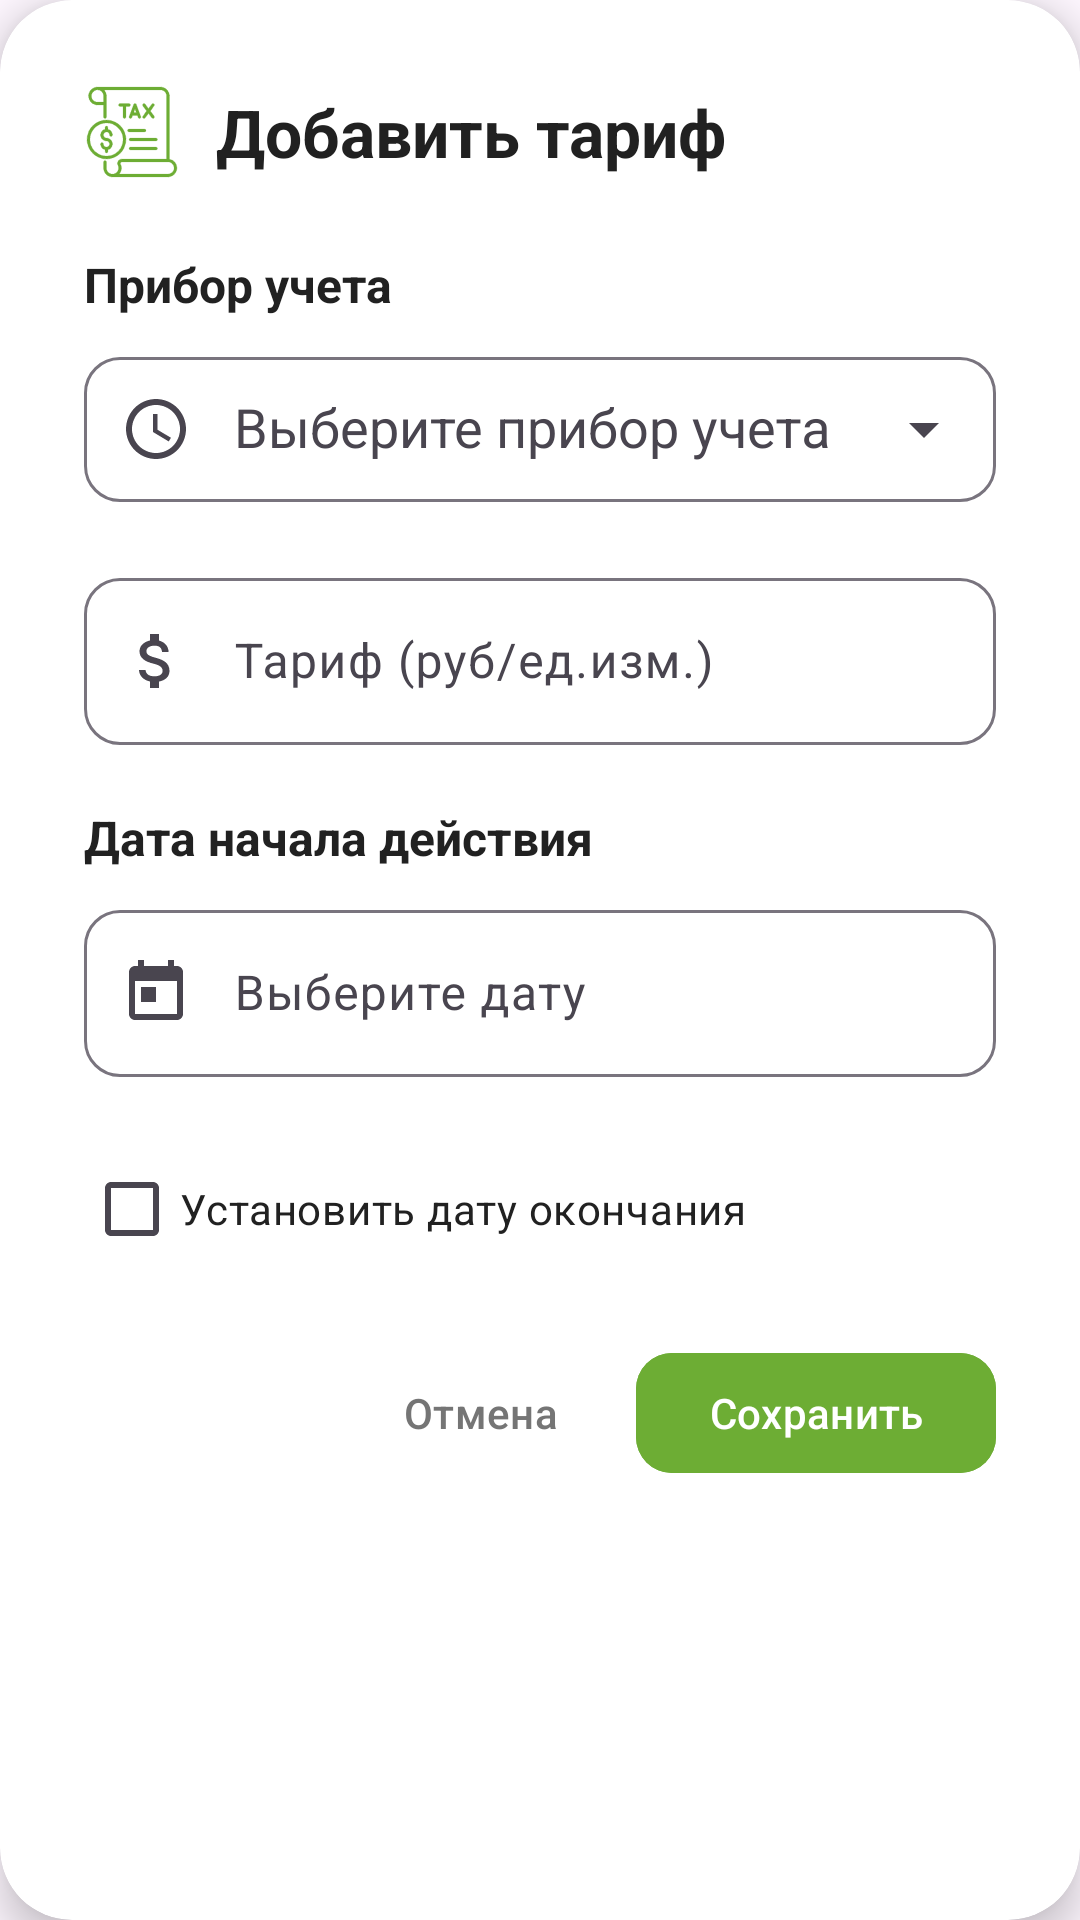

Layout XML and referenced resources for this Android screen:
<!-- AndroidManifest.xml: application theme Theme.WorldClock -->
<!-- res/layout/dialog_add_tariff.xml -->
<?xml version="1.0" encoding="utf-8"?>
<androidx.cardview.widget.CardView xmlns:android="http://schemas.android.com/apk/res/android"
    xmlns:app="http://schemas.android.com/apk/res-auto"
    android:layout_width="match_parent"
    android:layout_height="wrap_content"
    app:cardCornerRadius="24dp"
    app:cardElevation="8dp"
    app:cardBackgroundColor="@color/white">

    <LinearLayout
        android:layout_width="match_parent"
        android:layout_height="wrap_content"
        android:orientation="vertical"
        android:padding="28dp">

        
        <LinearLayout
            android:layout_width="match_parent"
            android:layout_height="wrap_content"
            android:orientation="horizontal"
            android:gravity="center_vertical"
            android:layout_marginBottom="24dp">

            <ImageView
                android:layout_width="32dp"
                android:layout_height="32dp"
                android:src="@drawable/ic_tariff"
                app:tint="@color/primary_blue"
                android:layout_marginEnd="12dp" />

            <TextView
                android:layout_width="0dp"
                android:layout_height="wrap_content"
                android:layout_weight="1"
                android:text="Добавить тариф"
                android:textColor="@color/text_primary"
                android:textSize="22sp"
                android:textStyle="bold" />

        </LinearLayout>

        <TextView
            android:layout_width="wrap_content"
            android:layout_height="wrap_content"
            android:text="Прибор учета"
            android:textColor="@color/text_primary"
            android:textSize="16sp"
            android:textStyle="bold"
            android:layout_marginBottom="8dp" />

        <com.google.android.material.textfield.TextInputLayout
            android:layout_width="match_parent"
            android:layout_height="wrap_content"
            android:layout_marginBottom="20dp"
            android:hint="Выберите прибор учета"
            app:startIconDrawable="@drawable/ic_dialog_meter"
            app:endIconMode="dropdown_menu"
            app:endIconDrawable="@drawable/ic_dropdown"
            app:boxCornerRadiusTopStart="12dp"
            app:boxCornerRadiusTopEnd="12dp"
            app:boxCornerRadiusBottomStart="12dp"
            app:boxCornerRadiusBottomEnd="12dp">

            <AutoCompleteTextView
                android:id="@+id/autoCompleteMeter"
                android:layout_width="match_parent"
                android:layout_height="wrap_content"
                android:inputType="none"
                android:paddingStart="50dp"
                android:paddingEnd="12dp"
                android:paddingTop="12dp"
                android:paddingBottom="12dp"
                android:focusable="false" />

        </com.google.android.material.textfield.TextInputLayout>

        <com.google.android.material.textfield.TextInputLayout
            android:layout_width="match_parent"
            android:layout_height="wrap_content"
            android:layout_marginBottom="20dp"
            android:hint="Тариф (руб/ед.изм.)"
            app:startIconDrawable="@drawable/ic_money"
            app:boxCornerRadiusTopStart="12dp"
            app:boxCornerRadiusTopEnd="12dp"
            app:boxCornerRadiusBottomStart="12dp"
            app:boxCornerRadiusBottomEnd="12dp">

            <com.google.android.material.textfield.TextInputEditText
                android:id="@+id/editTextTariffRate"
                android:layout_width="match_parent"
                android:layout_height="wrap_content"
                android:paddingStart="50dp"
                android:paddingEnd="12dp"
                android:inputType="numberDecimal" />

        </com.google.android.material.textfield.TextInputLayout>

        <TextView
            android:layout_width="wrap_content"
            android:layout_height="wrap_content"
            android:text="Дата начала действия"
            android:textColor="@color/text_primary"
            android:textSize="16sp"
            android:textStyle="bold"
            android:layout_marginBottom="8dp" />

        <com.google.android.material.textfield.TextInputLayout
            android:layout_width="match_parent"
            android:layout_height="wrap_content"
            android:layout_marginBottom="20dp"
            android:hint="Выберите дату"
            app:startIconDrawable="@drawable/ic_calendar"
            app:boxCornerRadiusTopStart="12dp"
            app:boxCornerRadiusTopEnd="12dp"
            app:boxCornerRadiusBottomStart="12dp"
            app:boxCornerRadiusBottomEnd="12dp">

            <com.google.android.material.textfield.TextInputEditText
                android:id="@+id/editTextStartDate"
                android:layout_width="match_parent"
                android:layout_height="wrap_content"
                android:inputType="none"
                android:paddingStart="50dp"
                android:paddingEnd="12dp"
                android:focusable="false" />

        </com.google.android.material.textfield.TextInputLayout>

        <com.google.android.material.checkbox.MaterialCheckBox
            android:id="@+id/checkboxEndDate"
            android:layout_width="wrap_content"
            android:layout_height="wrap_content"
            android:text="Установить дату окончания"
            android:textColor="@color/text_primary"
            android:layout_marginBottom="12dp" />

        <com.google.android.material.textfield.TextInputLayout
            android:id="@+id/layoutEndDate"
            android:layout_width="match_parent"
            android:layout_height="wrap_content"
            android:layout_marginBottom="8dp"
            android:hint="Дата окончания действия"
            android:visibility="gone"
            app:startIconDrawable="@drawable/ic_calendar"
            app:boxCornerRadiusTopStart="12dp"
            app:boxCornerRadiusTopEnd="12dp"
            app:boxCornerRadiusBottomStart="12dp"
            app:boxCornerRadiusBottomEnd="12dp">

            <com.google.android.material.textfield.TextInputEditText
                android:id="@+id/editTextEndDate"
                android:layout_width="match_parent"
                android:layout_height="wrap_content"
                android:inputType="none"
                android:paddingStart="50dp"
                android:paddingEnd="12dp"
                android:focusable="false" />

        </com.google.android.material.textfield.TextInputLayout>

        <LinearLayout
            android:layout_width="match_parent"
            android:layout_height="wrap_content"
            android:orientation="horizontal"
            android:gravity="end"
            android:layout_marginTop="8dp">

            <com.google.android.material.button.MaterialButton
                android:id="@+id/buttonCancel"
                style="@style/Widget.Material3.Button.TextButton"
                android:layout_width="wrap_content"
                android:layout_height="wrap_content"
                android:text="Отмена"
                android:textColor="@color/text_secondary"
                android:layout_marginEnd="12dp"
                android:minWidth="80dp" />

            <com.google.android.material.button.MaterialButton
                android:id="@+id/buttonSave"
                android:layout_width="wrap_content"
                android:layout_height="wrap_content"
                android:text="Сохранить"
                android:backgroundTint="@color/primary_blue"
                app:cornerRadius="12dp"
                android:elevation="2dp"
                android:minWidth="120dp" />

        </LinearLayout>

    </LinearLayout>

</androidx.cardview.widget.CardView>
<!-- resources referenced by this layout -->
<resources>
  <color name="primary_blue">#6DAD34</color>
  <color name="text_primary">#FF212121</color>
  <color name="text_secondary">#FF757575</color>
  <color name="white">#FFFFFFFF</color>
  <!-- drawable ic_calendar (drawable) -->
  <vector xmlns:android="http://schemas.android.com/apk/res/android"
      android:width="24dp"
      android:height="24dp"
      android:viewportWidth="24"
      android:viewportHeight="24"
      android:tint="@color/primary_blue">
    <path
        android:fillColor="@android:color/white"
        android:pathData="M19,3h-1V1h-2v2H8V1H6v2H5c-1.11,0 -1.99,0.9 -1.99,2L3,19c0,1.1 0.89,2 2,2h14c1.1,0 2,-0.9 2,-2V5c0,-1.1 -0.9,-2 -2,-2zM19,19H5V8h14v11zM7,10h5v5H7z"/>
  </vector>
  <!-- drawable ic_dialog_meter (drawable) -->
  <vector xmlns:android="http://schemas.android.com/apk/res/android"
      android:width="24dp"
      android:height="24dp"
      android:viewportWidth="24"
      android:viewportHeight="24"
      android:tint="@color/primary_blue">
    <path
        android:fillColor="@android:color/white"
        android:pathData="M12,2C6.48,2 2,6.48 2,12s4.48,10 10,10 10,-4.48 10,-10S17.52,2 12,2zM12,20c-4.41,0 -8,-3.59 -8,-8s3.59,-8 8,-8 8,3.59 8,8 -3.59,8 -8,8zM12.5,7H11v6l5.25,3.15 0.75,-1.23 -4.5,-2.67z"/>
  </vector>
  <!-- drawable ic_money (drawable) -->
  <vector xmlns:android="http://schemas.android.com/apk/res/android"
      android:width="24dp"
      android:height="24dp"
      android:viewportWidth="24"
      android:viewportHeight="24"
      android:tint="@color/primary_blue">
    <path
        android:fillColor="@android:color/white"
        android:pathData="M11.8,10.9c-2.27,-0.59 -3,-1.2 -3,-2.15 0,-1.09 1.01,-1.85 2.7,-1.85 1.78,0 2.44,0.85 2.5,2.1h2.21c-0.07,-1.72 -1.12,-3.3 -3.21,-3.81V3h-3v2.16c-1.94,0.42 -3.5,1.68 -3.5,3.61 0,2.31 1.91,3.46 4.7,4.13 2.5,0.6 3,1.48 3,2.41 0,0.69 -0.49,1.79 -2.7,1.79 -2.06,0 -2.87,-0.92 -2.98,-2.1h-2.2c0.12,2.19 1.76,3.42 3.68,3.83V21h3v-2.15c1.95,-0.37 3.5,-1.5 3.5,-3.55 0,-2.84 -2.43,-3.81 -4.7,-4.4z"/>
  </vector>
  <!-- drawable ic_tariff: vector/xml drawable (drawable, 86182 chars, omitted) -->
  <style name="Theme.WorldClock" parent="Base.Theme.WorldClock" />
  <style name="Base.Theme.WorldClock" parent="Theme.Material3.DayNight.NoActionBar">
          
          
      </style>
</resources>
